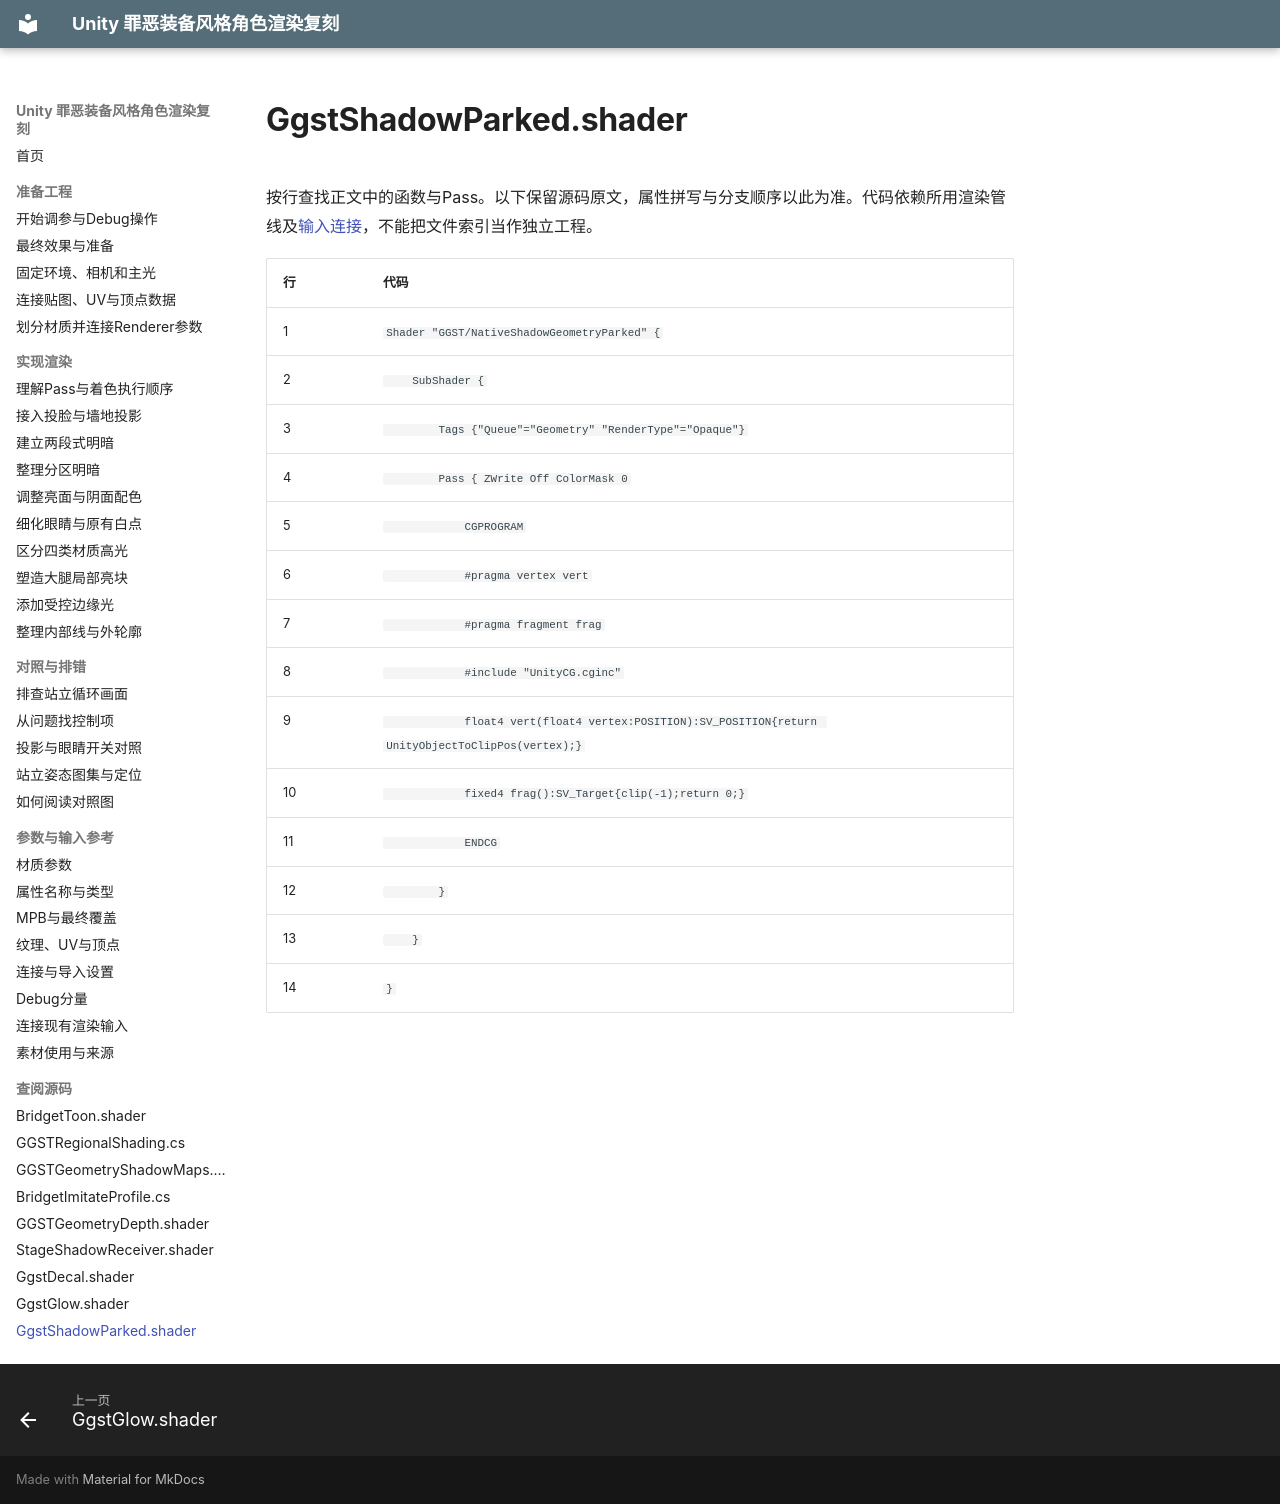

repository: xuu-xuu-xuu/Guilty-Gear_Rendering_imitate · page: reference/code/GgstShadowParked.shader/index.html · generator: mkdocs

# GgstShadowParked.shader

按行查找正文中的函数与Pass。以下保留源码原文，属性拼写与分支顺序以此为准。代码依赖所用渲染管线及[输入连接](../dependencies.md)，不能把文件索引当作独立工程。

| 行 | 代码 |
|---|---|
| <a id="l1"></a>1 | <code>Shader "GGST/NativeShadowGeometryParked" {</code> |
| <a id="l2"></a>2 | <code>    SubShader {</code> |
| <a id="l3"></a>3 | <code>        Tags {"Queue"="Geometry" "RenderType"="Opaque"}</code> |
| <a id="l4"></a>4 | <code>        Pass { ZWrite Off ColorMask 0</code> |
| <a id="l5"></a>5 | <code>            CGPROGRAM</code> |
| <a id="l6"></a>6 | <code>            #pragma vertex vert</code> |
| <a id="l7"></a>7 | <code>            #pragma fragment frag</code> |
| <a id="l8"></a>8 | <code>            #include "UnityCG.cginc"</code> |
| <a id="l9"></a>9 | <code>            float4 vert(float4 vertex:POSITION):SV_POSITION{return UnityObjectToClipPos(vertex);}</code> |
| <a id="l10"></a>10 | <code>            fixed4 frag():SV_Target{clip(-1);return 0;}</code> |
| <a id="l11"></a>11 | <code>            ENDCG</code> |
| <a id="l12"></a>12 | <code>        }</code> |
| <a id="l13"></a>13 | <code>    }</code> |
| <a id="l14"></a>14 | <code>}</code> |
